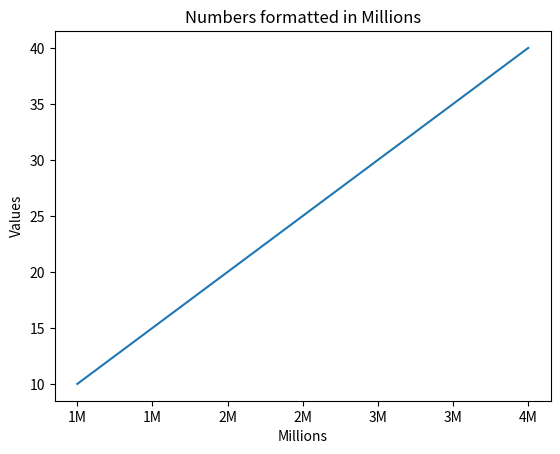

Write Python code to recreate this figure.
import matplotlib.pyplot as plt
import matplotlib.ticker as ticker

# Sample data
x = [1000000, 2000000, 3000000, 4000000]
y = [10, 20, 30, 40]

plt.plot(x, y)

# Define the formatter function
def format_func(value, tick_number):
    return f'{int(value / 1000000)}M'

plt.gca().xaxis.set_major_formatter(ticker.FuncFormatter(format_func))

plt.xlabel('Millions')
plt.ylabel('Values')
plt.title('Numbers formatted in Millions')
plt.show()
